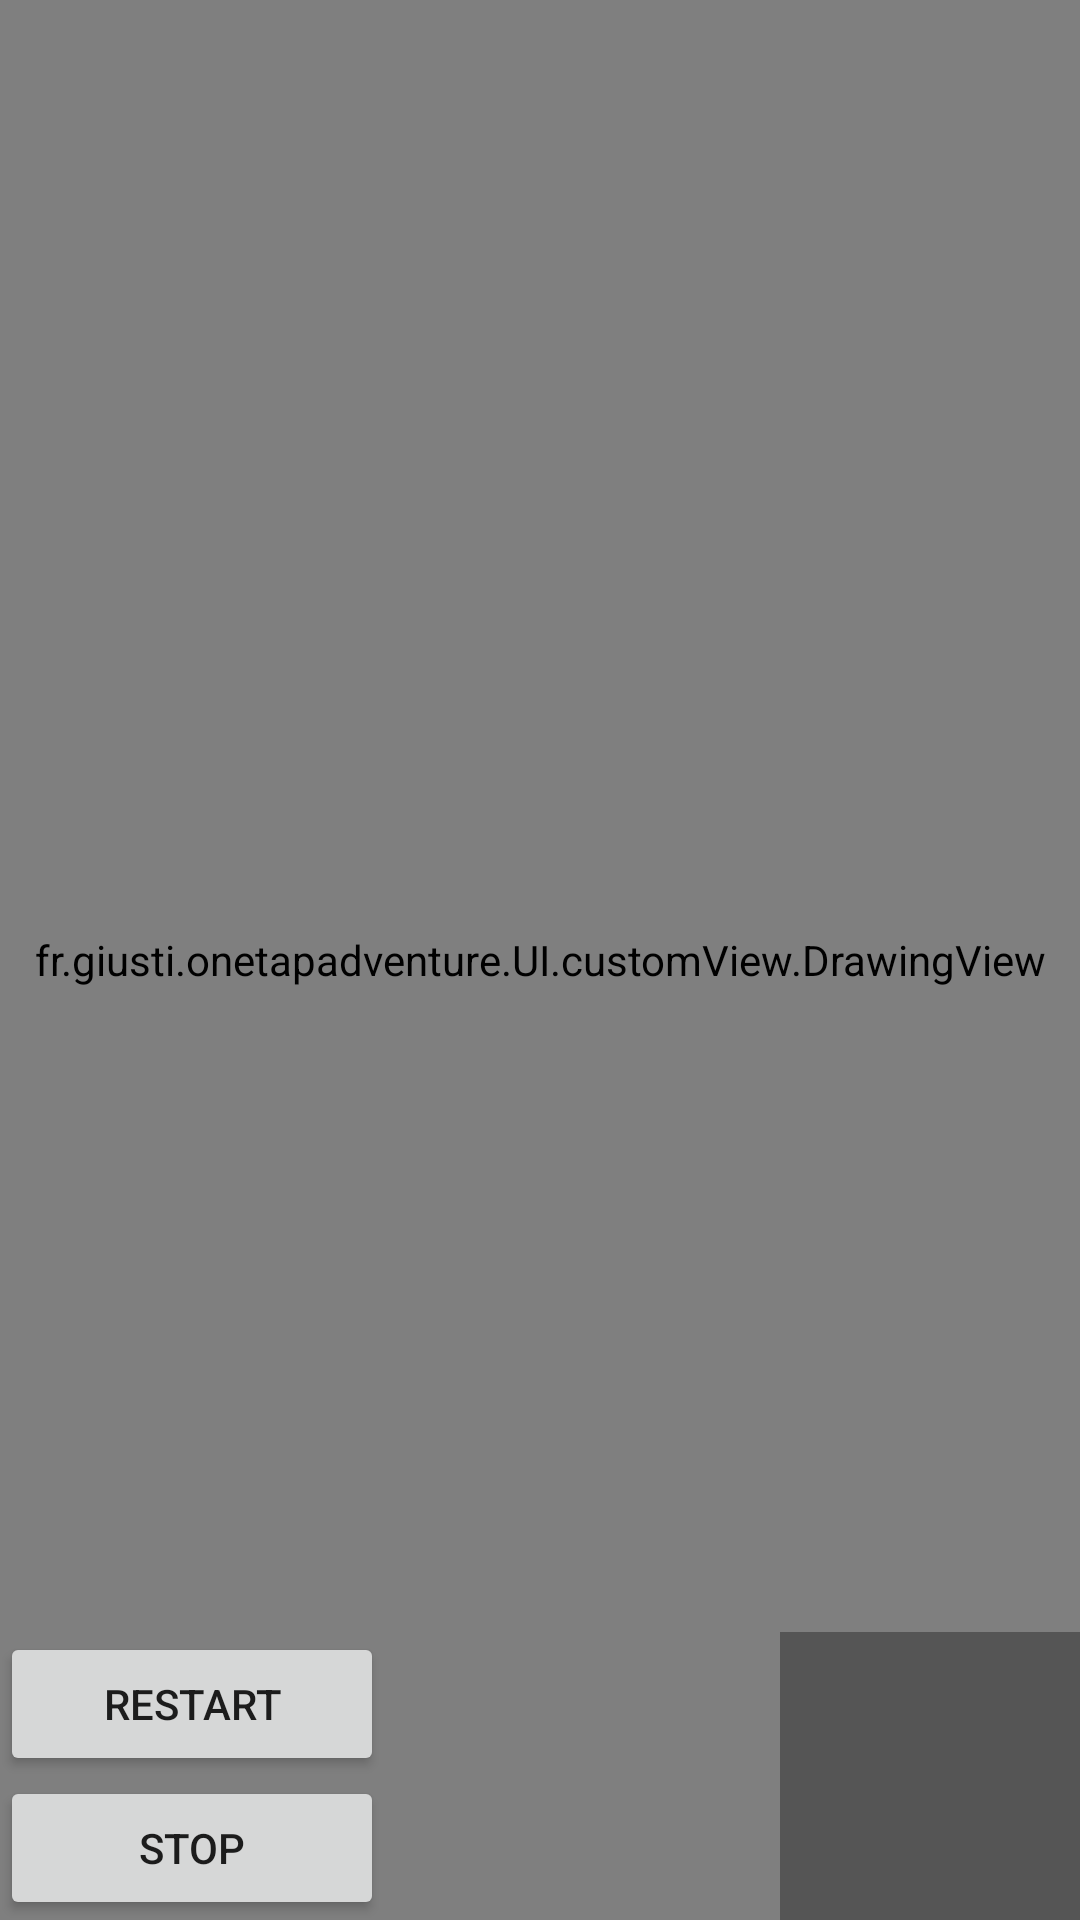

Layout XML and referenced resources for this Android screen:
<!-- AndroidManifest.xml: application theme Theme.AppCompat.Light -->
<!-- res/layout/activity_game.xml -->
<RelativeLayout xmlns:android="http://schemas.android.com/apk/res/android"
    android:layout_width="match_parent"
    android:layout_height="match_parent">

    <fr.giusti.onetapadventure.UI.customView.DrawingView
        android:id="@+id/GameBoard"
        android:layout_width="match_parent"
        android:layout_height="match_parent"
        android:layout_centerInParent="true" />

    <Button
        android:id="@+id/ag_b_Stop"
        android:layout_width="128dp"
        android:layout_height="wrap_content"
        android:layout_alignParentBottom="true"
        android:layout_alignParentLeft="true"
        android:text="Stop" />

    <Button
        android:id="@+id/ag_b_restart"
        android:layout_width="128dp"
        android:layout_height="wrap_content"
        android:layout_above="@id/ag_b_Stop"
        android:layout_alignParentLeft="true"
        android:text="Restart" />

    <TextView
        android:id="@+id/ag_defeat_rule_tv"
        android:layout_width="100dp"
        android:layout_height="wrap_content"
        android:layout_above="@+id/ag_b_Stop"
        android:layout_alignParentEnd="true"
        android:layout_alignParentRight="true"
        android:layout_alignTop="@+id/ag_b_restart"
        android:background="#55000000"
        android:gravity="center"
        android:padding="@dimen/small_spacing"
        android:text=""
        android:textColor="@android:color/white" />

    <TextView
        android:id="@+id/ag_end_rule_tv"
        android:layout_width="100dp"
        android:layout_height="wrap_content"
        android:layout_alignLeft="@+id/ag_defeat_rule_tv"
        android:layout_alignParentBottom="true"
        android:layout_alignParentRight="true"
        android:layout_alignStart="@+id/ag_defeat_rule_tv"
        android:gravity="center"
        android:layout_alignTop="@+id/ag_b_Stop"
        android:background="#55000000"
        android:padding="@dimen/small_spacing"
        android:text=""
        android:textColor="@android:color/white" />

</RelativeLayout>
<!-- resources referenced by this layout -->
<resources>

</resources>
